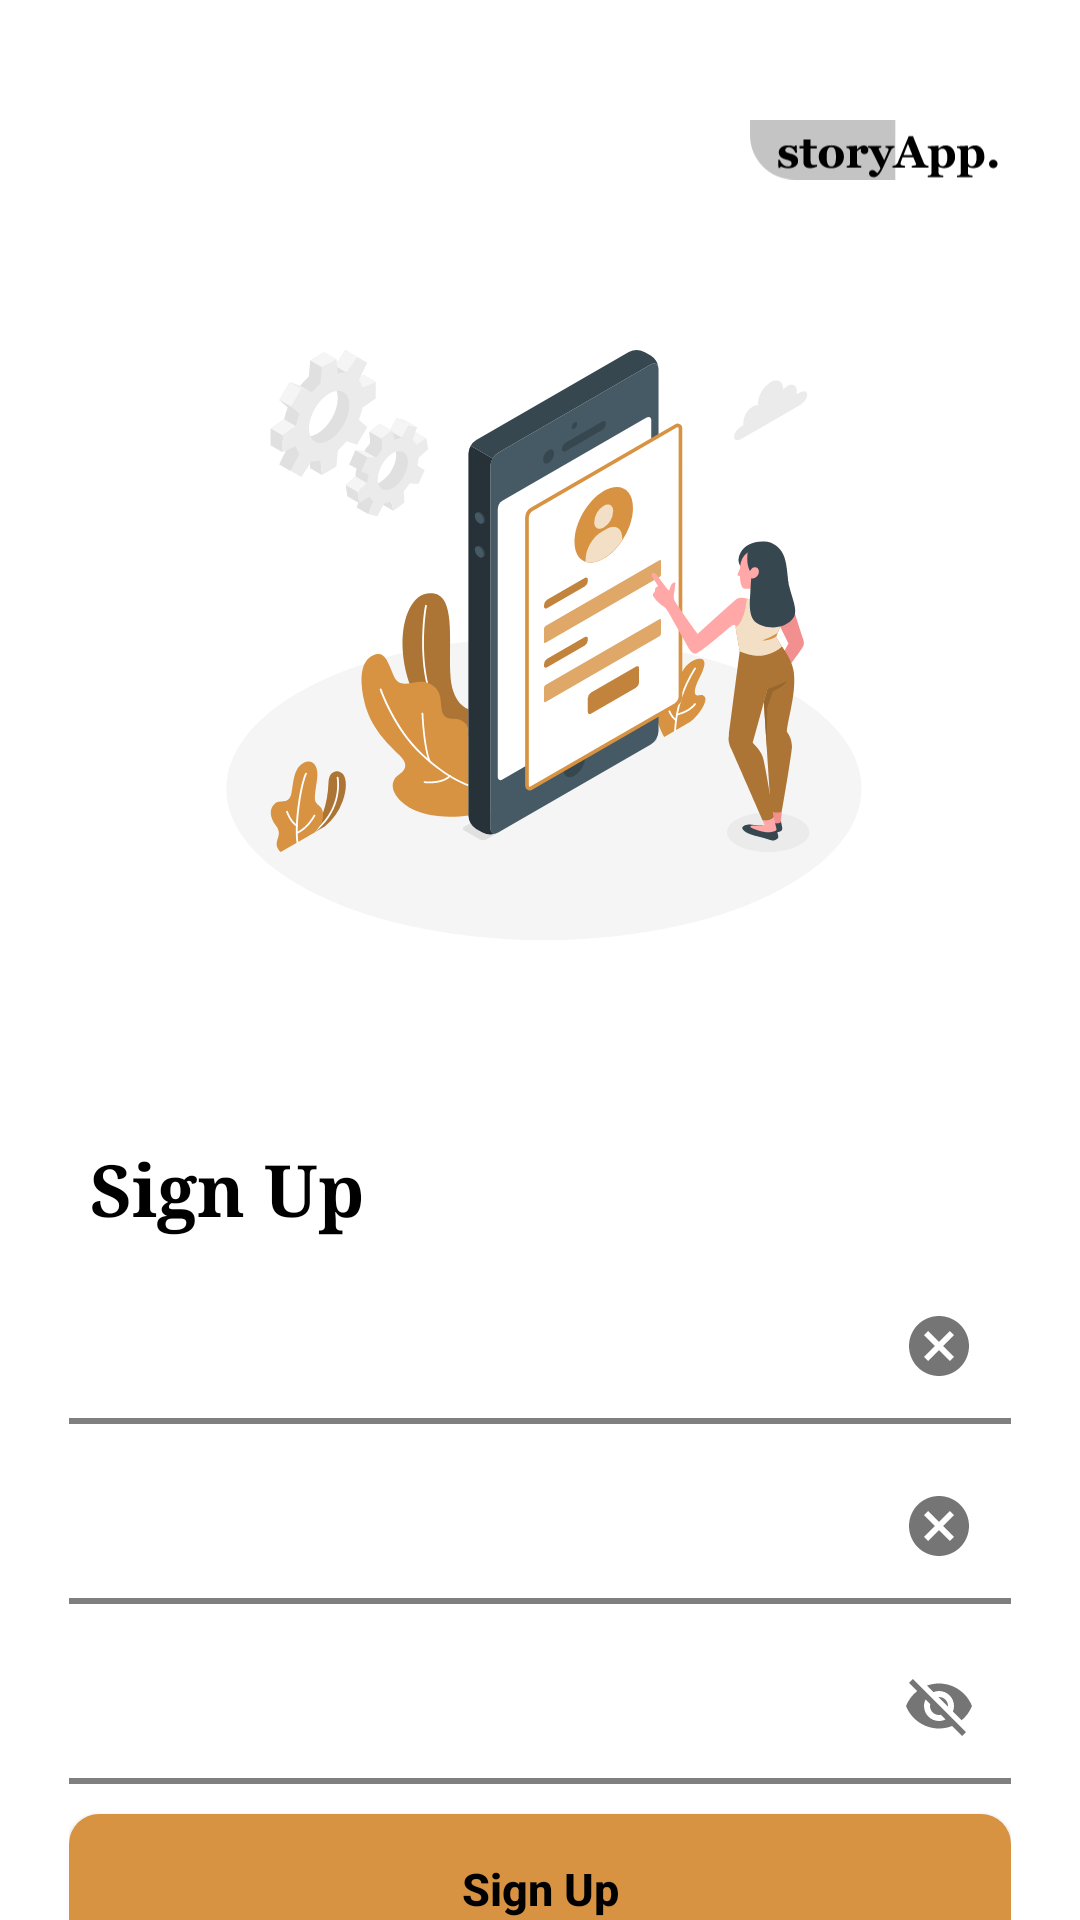

Reconstruct the res/layout file that produces this screen, plus the resources it refers to.
<!-- AndroidManifest.xml: application theme Theme.StoryAppMaster -->
<!-- res/layout/activity_registrasi.xml -->
<?xml version="1.0" encoding="utf-8"?>
<androidx.constraintlayout.widget.ConstraintLayout xmlns:android="http://schemas.android.com/apk/res/android"
    xmlns:app="http://schemas.android.com/apk/res-auto"
    xmlns:tools="http://schemas.android.com/tools"
    android:layout_width="match_parent"
    android:layout_height="match_parent"
    tools:context=".ui.auth.Registrasi">

    <ImageView
        android:id="@+id/imageView"
        android:layout_width="0dp"
        android:layout_height="50dp"
        android:layout_marginStart="250dp"
        android:layout_marginTop="25dp"
        android:contentDescription="@string/imageview"
        android:layout_marginEnd="23dp"
        app:layout_constraintEnd_toEndOf="parent"
        app:layout_constraintStart_toStartOf="parent"
        app:layout_constraintTop_toTopOf="parent"
        app:srcCompat="@drawable/ic_logo" />

    <ImageView
        android:contentDescription="@string/imageview"
        android:id="@+id/imageView2"
        android:layout_width="350dp"
        android:layout_height="300dp"
        android:layout_marginStart="23dp"
        android:layout_marginTop="65dp"
        android:layout_marginEnd="23dp"
        app:layout_constraintEnd_toEndOf="parent"
        app:layout_constraintHorizontal_bias="0.466"
        app:layout_constraintStart_toStartOf="parent"
        app:layout_constraintTop_toTopOf="parent"
        app:srcCompat="@drawable/ic_regis" />
    <TextView
        android:id="@+id/textView"
        android:layout_width="wrap_content"
        android:layout_height="wrap_content"
        android:layout_marginStart="30dp"
        android:layout_marginTop="15dp"
        android:text="@string/sign_up"
        android:textColor="@color/black"
        android:textSize="24sp"
        android:textStyle="bold"
        android:typeface="serif"
        app:layout_constraintStart_toStartOf="parent"
        app:layout_constraintTop_toBottomOf="@+id/imageView2" />

    <LinearLayout
        android:layout_width="match_parent"
        android:layout_height="wrap_content"
        app:layout_constraintTop_toBottomOf="@id/textView"
        android:layout_marginTop="12dp"
        app:layout_constraintStart_toStartOf="parent"
        app:layout_constraintEnd_toEndOf="parent"
        android:layout_marginStart="23dp"
        android:layout_marginEnd="23dp"
        android:orientation="vertical">
        <com.google.android.material.textfield.TextInputLayout
            android:layout_width="match_parent"
            android:layout_height="50dp"
            app:startIconDrawable="@drawable/ic_person"
            app:endIconMode="clear_text"
            app:boxStrokeWidth="0dp"
            app:boxStrokeWidthFocused="0dp"
            app:boxStrokeColor="#FFF"
            app:boxBackgroundColor="#FFF"
            >
            <bangkit.roy.storyappmaster.ui.MyEditText
                android:id="@+id/et_name"
                android:layout_width="match_parent"
                android:layout_height="match_parent"
                android:background="@drawable/bg_edittext"
                android:drawablePadding="12dp"
                android:inputType="text"
                android:paddingStart="12dp"
                android:hint="@string/name"
                android:ems="10"
                android:textSize="14sp"/>

        </com.google.android.material.textfield.TextInputLayout>
        <com.google.android.material.textfield.TextInputLayout
            android:layout_width="match_parent"
            android:layout_height="50dp"
            app:startIconDrawable="@drawable/ic_email"
            app:endIconMode="clear_text"
            app:boxStrokeWidth="0dp"
            app:boxStrokeWidthFocused="0dp"
            app:boxStrokeColor="#FFF"
            app:boxBackgroundColor="#FFF"
            android:layout_marginTop="10dp"
            >
            <bangkit.roy.storyappmaster.ui.MyEditText

                android:id="@+id/et_email"
                android:layout_width="match_parent"
                android:layout_height="match_parent"
                android:background="@drawable/bg_edittext"
                android:drawablePadding="12dp"
                android:inputType="textEmailAddress"
                android:paddingStart="12dp"
                android:hint="@string/email_address"
                android:ems="10"
                android:textSize="14sp"/>

        </com.google.android.material.textfield.TextInputLayout>

        <com.google.android.material.textfield.TextInputLayout
            android:layout_width="match_parent"
            android:layout_height="50dp"
            android:layout_marginTop="10dp"
            app:startIconDrawable="@drawable/ic_password"
            app:passwordToggleEnabled="true"
            app:boxStrokeWidth="0dp"
            app:boxStrokeWidthFocused="0dp"
            app:boxStrokeColor="#FFF"
            app:boxBackgroundColor="#FFF"
            >
            <bangkit.roy.storyappmaster.ui.MyEditText
                android:id="@+id/et_password"
                android:layout_width="match_parent"
                android:layout_height="match_parent"
                android:background="@drawable/bg_edittext"
                android:drawablePadding="12dp"
                android:inputType="textPassword"
                android:paddingStart="12dp"
                android:hint="@string/password"
                android:ems="10"
                android:textSize="14sp"/>

        </com.google.android.material.textfield.TextInputLayout>

        <androidx.appcompat.widget.AppCompatButton
            android:id="@+id/btn_regis"
            android:layout_width="match_parent"
            android:layout_height="50dp"
            android:layout_marginTop="10dp"
            android:background="@drawable/bg_login"
            android:text="@string/sign_up"
            android:textAllCaps="false"
            android:textSize="15sp"
            android:textColor="@color/black"
            android:textStyle="bold"
            />

        <LinearLayout
            android:layout_width="wrap_content"
            android:layout_height="wrap_content"
            android:layout_marginTop="25dp"
            android:orientation="horizontal"
            android:layout_gravity="center">
            <TextView
                android:layout_width="wrap_content"
                android:layout_height="wrap_content"
                android:text="@string/already_have_an_account"
                android:textColor="#A4A9B0"
                android:textSize="14sp"
                />
            <androidx.appcompat.widget.AppCompatButton
                android:id="@+id/login"
                android:layout_width="60dp"
                android:layout_height="20dp"
                android:background="@null"
                android:text="@string/log_in"
                android:textAllCaps="false"
                android:textColor="@color/orange"/>

        </LinearLayout>
    </LinearLayout>

    <ProgressBar
        android:id="@+id/prgrsbar"
        android:layout_width="40dp"
        android:layout_height="40dp"
        android:layout_centerInParent="true"
        android:visibility="gone"
        app:layout_constraintBottom_toBottomOf="parent"
        app:layout_constraintEnd_toEndOf="parent"
        app:layout_constraintStart_toStartOf="parent"
        app:layout_constraintTop_toTopOf="parent" />



</androidx.constraintlayout.widget.ConstraintLayout>
<!-- resources referenced by this layout -->
<resources>
  <color name="black">#FF000000</color>
  <color name="orange">#D79242</color>
  <!-- drawable bg_edittext (drawable) -->
  <?xml version="1.0" encoding="utf-8"?>
  <selector xmlns:android="http://schemas.android.com/apk/res/android">
  
      <item android:state_enabled="true" android:state_focused="true">
          <shape android:shape="rectangle">
              <solid android:color="@color/white"/>
              <corners android:radius="10dp"/>
              <stroke android:color="@color/orange" android:width="1dp"/>
          </shape>
      </item>
  
      <item android:state_enabled="true" >
          <shape android:shape="rectangle">
              <solid android:color="@color/white"/>
              <corners android:radius="10dp"/>
              <stroke android:color="#4E2B02" android:width="1dp"/>
          </shape>
      </item>
  </selector>
  <!-- drawable bg_login (drawable) -->
  <?xml version="1.0" encoding="utf-8"?>
  <shape xmlns:android="http://schemas.android.com/apk/res/android">
  
      <solid android:color="@color/orange">
  
      </solid>
      <corners android:radius="10dp">
  
      </corners>
  </shape>
  <!-- drawable ic_logo: vector/xml drawable (drawable-v24, 11654 chars, omitted) -->
  <!-- drawable ic_regis: vector/xml drawable (drawable, 23567 chars, omitted) -->
  <string name="already_have_an_account">Already have an account?</string>
  <string name="email_address">Email Address</string>
  <string name="imageview">ImageView</string>
  <string name="log_in">LogIn</string>
  <string name="name">Name</string>
  <string name="password">Password</string>
  <string name="sign_up">Sign Up</string>
  <style name="Theme.StoryAppMaster" parent="Theme.MaterialComponents.DayNight.NoActionBar">
          
          <item name="colorPrimary">@color/orange</item>
          <item name="colorPrimaryVariant">@color/purple_700</item>
          <item name="colorOnPrimary">@color/white</item>
          
          <item name="colorSecondary">@color/teal_200</item>
          <item name="colorSecondaryVariant">@color/teal_700</item>
          <item name="colorOnSecondary">@color/black</item>
          
          <item name="android:statusBarColor" tools:targetApi="l">?attr/colorPrimaryVariant</item>
          
  
      </style>
  <color name="white">#FFFFFFFF</color>
  <color name="purple_700">#FF3700B3</color>
  <color name="teal_200">#FF03DAC5</color>
  <color name="teal_700">#FF018786</color>
</resources>
